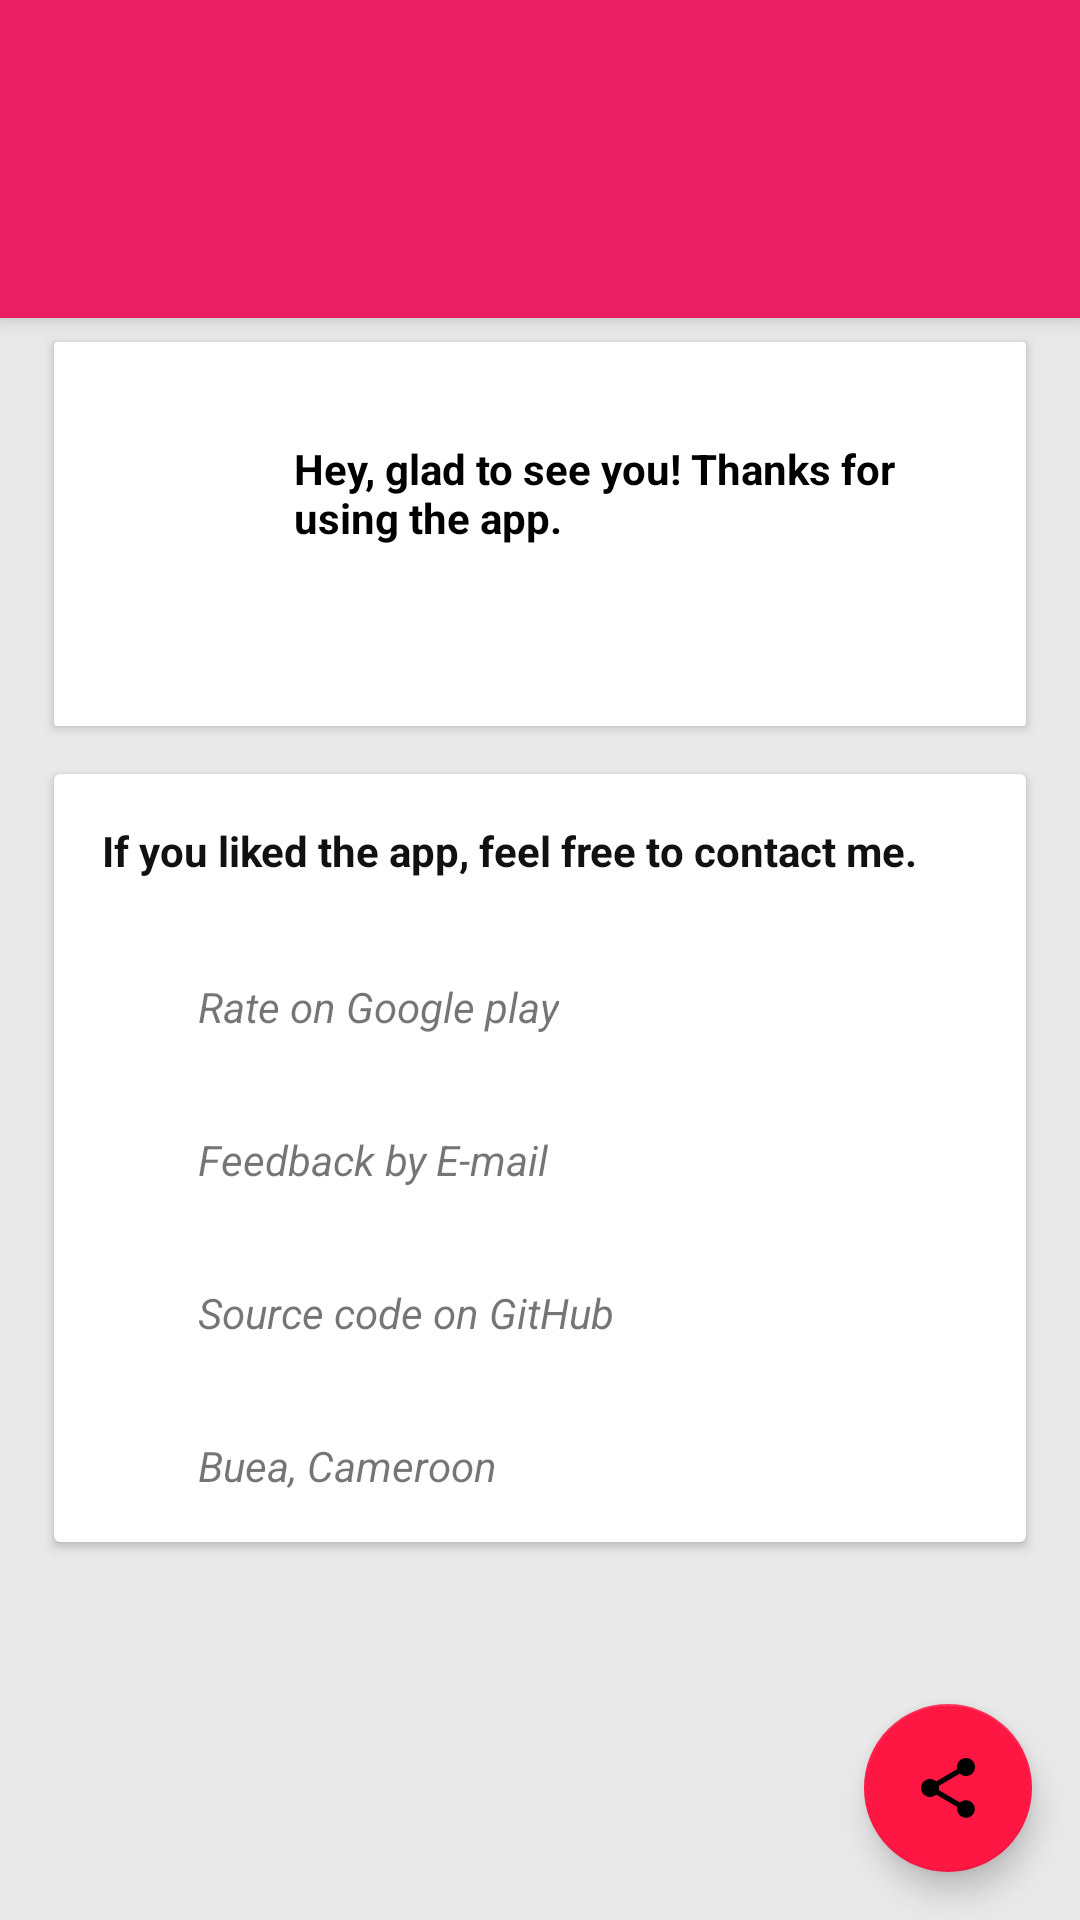

This screen was rendered from an Android layout file. Write that file and the resources it references.
<!-- AndroidManifest.xml: application theme AppTheme -->
<!-- res/layout/activity_about1.xml -->
<?xml version="1.0" encoding="utf-8"?>
<android.support.design.widget.CoordinatorLayout xmlns:android="http://schemas.android.com/apk/res/android"
    xmlns:app="http://schemas.android.com/apk/res-auto"
    xmlns:tools="http://schemas.android.com/tools"
    android:layout_width="match_parent"
    android:layout_height="match_parent"
    android:fitsSystemWindows="true"
    tools:context="com.wordpress.example.gsmcodes.activities.AboutActivity1">

    <android.support.design.widget.AppBarLayout
        android:layout_width="match_parent"
        android:layout_height="wrap_content"
        android:fitsSystemWindows="true"
        app:layout_scrollFlags="scroll|enterAlways"
        android:theme="@style/AppTheme.AppBarOverlay">
        <Space
            android:layout_width="match_parent"
            android:layout_height="50dp" />
        <android.support.v7.widget.Toolbar
            android:id="@+id/toolbar"
            android:layout_width="match_parent"
            android:layout_height="?attr/actionBarSize"
            android:background="?attr/colorPrimary"
            app:layout_scrollFlags="scroll|enterAlways"
            app:popupTheme="@style/AppTheme.PopupOverlay" />

    </android.support.design.widget.AppBarLayout>

    <include layout="@layout/content_about1"
        android:clipToPadding="false"/>

    <android.support.design.widget.FloatingActionButton
        android:id="@+id/fab_about_share"
        android:layout_width="wrap_content"
        android:layout_height="wrap_content"
        android:layout_gravity="bottom|end"
        android:layout_margin="@dimen/fab_margin"
        android:src="@drawable/ic_share_black_24dp" />

</android.support.design.widget.CoordinatorLayout>
<!-- res/layout/content_about1.xml (included above) -->
<?xml version="1.0" encoding="utf-8"?>
<RelativeLayout xmlns:android="http://schemas.android.com/apk/res/android"
    xmlns:app="http://schemas.android.com/apk/res-auto"
    xmlns:tools="http://schemas.android.com/tools"
    android:layout_width="match_parent"
    android:layout_height="match_parent"
    android:paddingBottom="@dimen/activity_vertical_margin"
    android:paddingLeft="@dimen/activity_horizontal_margin"
    android:paddingRight="@dimen/activity_horizontal_margin"
    app:layout_behavior="@string/appbar_scrolling_view_behavior"
    tools:context="com.wordpress.example.gsmcodes.activities.AboutActivity1"
    android:background="@color/viewBg"
    tools:showIn="@layout/activity_about1">

    <ScrollView
        android:id="@+id/scroll_about"
        android:layout_width="match_parent"
        android:layout_height="match_parent">

        <LinearLayout
            android:layout_width="match_parent"
            android:layout_height="wrap_content"
            android:orientation="vertical">

            <include layout="@layout/card_about_1" />

            <include layout="@layout/card_about_2" />

        </LinearLayout>
    </ScrollView>

</RelativeLayout>
<!-- res/layout/card_about_1.xml (included above) -->
<?xml version="1.0" encoding="utf-8"?>
<android.support.v7.widget.CardView xmlns:android="http://schemas.android.com/apk/res/android"
    xmlns:card_view="http://schemas.android.com/apk/res-auto"
    xmlns:tools="http://schemas.android.com/tools"
    android:layout_width="match_parent"
    android:layout_height="wrap_content"
    android:layout_marginBottom="@dimen/main_card_margin_vertical"
    android:layout_marginLeft="@dimen/main_card_margin_horizontal"
    android:layout_marginRight="@dimen/main_card_margin_horizontal"
    android:layout_marginTop="@dimen/main_card_margin_vertical"
    card_view:cardCornerRadius="1dp"
    card_view:cardElevation="2dp">

    <RelativeLayout
        android:layout_width="match_parent"
        android:layout_height="wrap_content"
        android:background="?android:selectableItemBackgroundBorderless"
        android:clickable="true"
        tools:ignore="NewApi">

        <ImageView
            android:id="@+id/img_card_about_1"
            android:layout_width="64dp"
            android:layout_height="128dp"
            android:src="@drawable/ice_mac" />

        <RelativeLayout
            android:layout_width="wrap_content"
            android:layout_height="wrap_content"
            android:layout_centerVertical="true"
            android:layout_marginEnd="@dimen/text_margin"
            android:layout_marginStart="@dimen/card_title_margin"
            android:layout_toEndOf="@id/img_card_about_1"
            android:layout_marginRight="@dimen/text_margin"
            android:layout_marginLeft="@dimen/card_title_margin"
            android:layout_toRightOf="@id/img_card_about_1">

            <TextView
                android:id="@+id/tv_card_about_1_1"
                android:layout_width="wrap_content"
                android:layout_height="wrap_content"
                android:text="@string/about_card1_message"
                android:textColor="@color/from"
                android:textStyle="bold" />

            <TextView
                android:id="@+id/tv_about_version"
                android:layout_width="wrap_content"
                android:layout_height="wrap_content"
                android:layout_below="@id/tv_card_about_1_1"
                android:layout_marginTop="@dimen/text_margin_small"
                android:lineSpacingExtra="@dimen/text_margin_small"
                android:textStyle="italic" />

        </RelativeLayout>

    </RelativeLayout>
</android.support.v7.widget.CardView>
<!-- res/layout/card_about_2.xml (included above) -->
<?xml version="1.0" encoding="utf-8"?>
<android.support.v7.widget.CardView xmlns:android="http://schemas.android.com/apk/res/android"
    xmlns:card_view="http://schemas.android.com/apk/res-auto"
    android:id="@+id/card_about_2"
    android:layout_width="match_parent"
    android:layout_height="wrap_content"
    android:layout_marginBottom="@dimen/main_card_margin_vertical"
    android:layout_marginLeft="@dimen/main_card_margin_horizontal"
    android:layout_marginRight="@dimen/main_card_margin_horizontal"
    android:layout_marginTop="@dimen/main_card_margin_vertical"
    android:background="@color/white"
    card_view:cardCornerRadius="2dp"
    card_view:cardElevation="2dp">

    <RelativeLayout
        android:layout_width="match_parent"
        android:layout_height="wrap_content">

        <TextView
            android:id="@+id/tv_card_about_2_1"
            android:layout_width="wrap_content"
            android:layout_height="wrap_content"
            android:padding="@dimen/text_margin"
            android:text="@string/about_card2_title"
            android:textColor="@color/subject"
            android:textStyle="bold" />

        <View
            android:id="@+id/view_card_about_2_line"
            android:layout_width="match_parent"
            android:layout_height="1dp"
            android:layout_below="@id/tv_card_about_2_1"
            android:background="@color/cardview_light_background" />

        <LinearLayout
            android:id="@+id/ll_card_about_2_shop"
            android:layout_width="match_parent"
            android:layout_height="wrap_content"
            android:layout_below="@id/view_card_about_2_line"
            android:background="?android:selectableItemBackground"
            android:clickable="true"
            android:orientation="horizontal">

            <ImageView
                android:layout_width="wrap_content"
                android:layout_height="wrap_content"
                android:layout_gravity="center_vertical"
                android:layout_margin="@dimen/text_margin"
                android:src="@drawable/ic_shop_black_24dp" />

            <TextView
                android:layout_width="wrap_content"
                android:layout_height="wrap_content"
                android:layout_gravity="center_vertical"
                android:layout_margin="@dimen/text_margin"
                android:text="@string/about_google_play"
                android:textStyle="italic" />
        </LinearLayout>

        <LinearLayout
            android:id="@+id/ll_card_about_2_email"
            android:layout_width="match_parent"
            android:layout_height="wrap_content"
            android:layout_below="@id/ll_card_about_2_shop"
            android:background="?android:selectableItemBackground"
            android:clickable="true"
            android:orientation="horizontal">

            <ImageView
                android:layout_width="wrap_content"
                android:layout_height="wrap_content"
                android:layout_gravity="center_vertical"
                android:layout_margin="@dimen/text_margin"
                android:src="@drawable/ic_email_black_24dp" />

            <TextView
                android:layout_width="wrap_content"
                android:layout_height="wrap_content"
                android:layout_gravity="center_vertical"
                android:layout_margin="@dimen/text_margin"
                android:text="@string/about_email"
                android:textStyle="italic" />
        </LinearLayout>

        <LinearLayout
            android:id="@+id/ll_card_about_2_git_hub"
            android:layout_width="match_parent"
            android:layout_height="wrap_content"
            android:layout_below="@id/ll_card_about_2_email"
            android:background="?android:selectableItemBackground"
            android:clickable="true"
            android:orientation="horizontal">

            <ImageView
                android:layout_width="wrap_content"
                android:layout_height="wrap_content"
                android:layout_gravity="center_vertical"
                android:layout_margin="@dimen/text_margin"
                android:src="@drawable/ic_contacts_black_24dp" />

            <TextView
                android:layout_width="wrap_content"
                android:layout_height="wrap_content"
                android:layout_gravity="center_vertical"
                android:layout_margin="@dimen/text_margin"
                android:text="@string/about_git_hub"
                android:textStyle="italic" />
        </LinearLayout>

        <LinearLayout
            android:id="@+id/ll_card_about_2_location"
            android:layout_width="match_parent"
            android:layout_height="wrap_content"
            android:layout_below="@id/ll_card_about_2_git_hub"
            android:background="?android:selectableItemBackground"
            android:clickable="true"
            android:orientation="horizontal">

            <ImageView
                android:layout_width="wrap_content"
                android:layout_height="wrap_content"
                android:layout_gravity="center_vertical"
                android:layout_margin="@dimen/text_margin"
                android:src="@drawable/ic_place_black_24dp" />

            <TextView
                android:layout_width="wrap_content"
                android:layout_height="wrap_content"
                android:layout_gravity="center_vertical"
                android:layout_margin="@dimen/text_margin"
                android:text="@string/about_address"
                android:textStyle="italic" />
        </LinearLayout>

    </RelativeLayout>
</android.support.v7.widget.CardView>
<!-- resources referenced by this layout -->
<resources>
  <color name="from">#000000</color>
  <color name="subject">#111111</color>
  <color name="viewBg">#e9e9e9</color>
  <color name="white">#fafafa</color>
  <dimen name="activity_horizontal_margin">10dp</dimen>
  <dimen name="activity_vertical_margin">10dp</dimen>
  <dimen name="card_title_margin">16dp</dimen>
  <dimen name="fab_margin">16dp</dimen>
  <dimen name="main_card_margin_horizontal">8dp</dimen>
  <dimen name="main_card_margin_vertical">8dp</dimen>
  <dimen name="text_margin">16dp</dimen>
  <dimen name="text_margin_small">8dp</dimen>
  <!-- drawable ic_share_black_24dp (drawable) -->
  <vector xmlns:android="http://schemas.android.com/apk/res/android"
          android:width="40dp"
          android:height="40dp"
          android:viewportWidth="24.0"
          android:viewportHeight="24.0">
      <path
          android:fillColor="#FF000000"
          android:pathData="M18,16.08c-0.76,0 -1.44,0.3 -1.96,0.77L8.91,12.7c0.05,-0.23 0.09,-0.46 0.09,-0.7s-0.04,-0.47 -0.09,-0.7l7.05,-4.11c0.54,0.5 1.25,0.81 2.04,0.81 1.66,0 3,-1.34 3,-3s-1.34,-3 -3,-3 -3,1.34 -3,3c0,0.24 0.04,0.47 0.09,0.7L8.04,9.81C7.5,9.31 6.79,9 6,9c-1.66,0 -3,1.34 -3,3s1.34,3 3,3c0.79,0 1.5,-0.31 2.04,-0.81l7.12,4.16c-0.05,0.21 -0.08,0.43 -0.08,0.65 0,1.61 1.31,2.92 2.92,2.92 1.61,0 2.92,-1.31 2.92,-2.92s-1.31,-2.92 -2.92,-2.92z"/>
  </vector>
  <string name="about_address">Buea, Cameroon</string>
  <string name="about_card1_message">Hey, glad to see you! Thanks for using the app.</string>
  <string name="about_card2_title">If you liked the app, feel free to contact me.</string>
  <string name="about_email">Feedback by E-mail</string>
  <string name="about_git_hub">Source code on GitHub</string>
  <string name="about_google_play">Rate on Google play</string>
  <style name="AppTheme.AppBarOverlay" parent="ThemeOverlay.AppCompat.Dark.ActionBar" />
  <style name="AppTheme.PopupOverlay" parent="ThemeOverlay.AppCompat.Light" />
  <style name="AppTheme" parent="Theme.AppCompat.Light.DarkActionBar">
          
          <item name="colorPrimary">@color/colorPrimary</item>
          <item name="colorPrimaryDark">@color/colorPrimaryDark</item>
          <item name="colorAccent">@color/colorAccent</item>
      </style>
  <color name="colorPrimary">#E91E63</color>
  <color name="colorPrimaryDark">#e61e62</color>
  <color name="colorAccent">#ff1744</color>
</resources>
